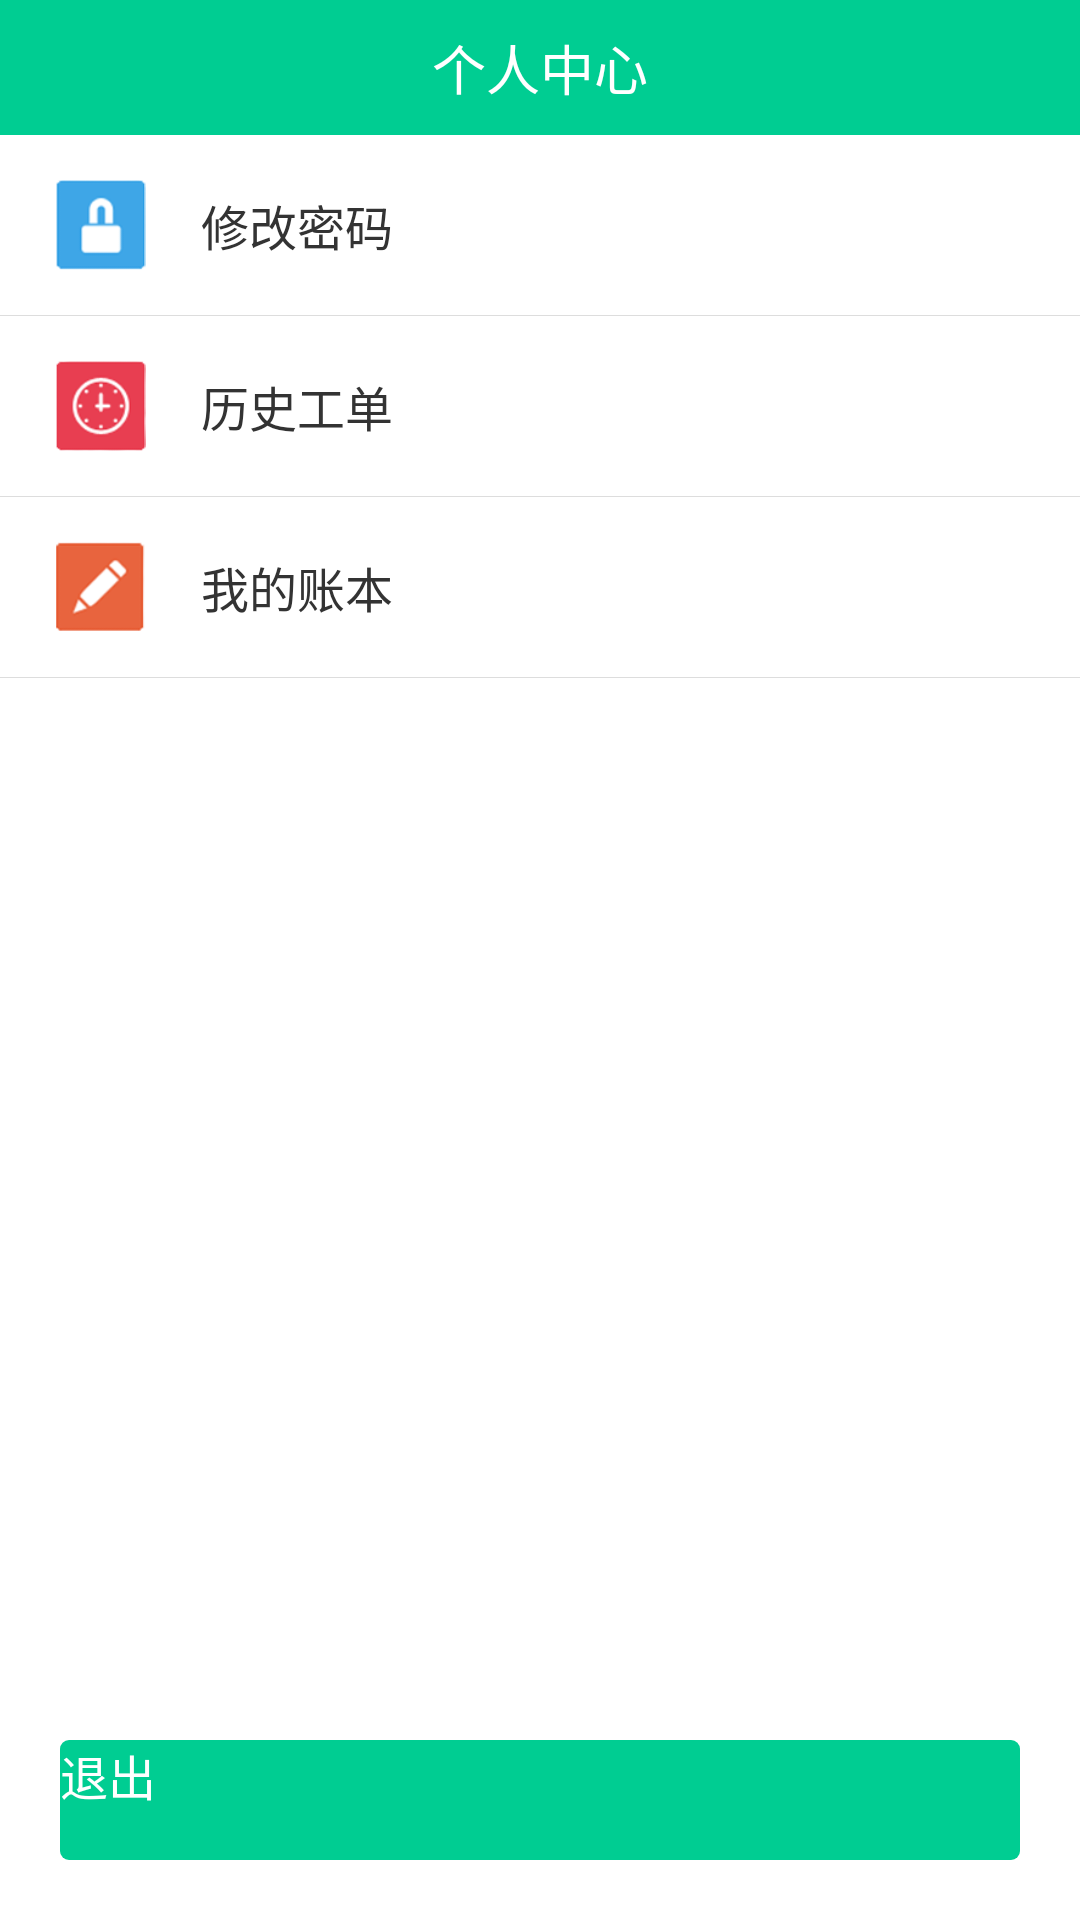

Produce the Android XML layout that renders to this screen, including the resource entries it uses.
<!-- AndroidManifest.xml: application theme app_theme -->
<!-- res/layout/fragment_user_center.xml -->
<LinearLayout xmlns:android="http://schemas.android.com/apk/res/android"
    android:layout_width="match_parent"
    android:layout_height="match_parent"
    android:orientation="vertical">

    <RelativeLayout
        android:id="@+id/rl_title"
        android:layout_width="match_parent"
        android:background="@color/green_00cd92"
        android:layout_height="wrap_content">

        <TextView
            android:id="@+id/tv_title"
            android:layout_width="match_parent"
            android:layout_height="@dimen/title_height"
            android:gravity="center"
            android:text="@string/tab_main_user_center"
            android:textColor="@color/white"
            android:textSize="@dimen/text_title" />
    </RelativeLayout>

    <FrameLayout
        android:layout_width="match_parent"
        android:layout_height="match_parent">

        <LinearLayout
            android:layout_width="match_parent"
            android:layout_height="match_parent"
            android:orientation="vertical">

            <LinearLayout
                android:id="@+id/ll_modify_pw"
                android:layout_width="match_parent"
                android:layout_height="60dp"
                android:background="@drawable/common_selector"
                android:gravity="center_vertical"
                android:orientation="horizontal"
                android:padding="15dp">

                <ImageView
                    android:layout_width="wrap_content"
                    android:layout_height="wrap_content"
                    android:src="@drawable/ico_user_key" />

                <TextView
                    android:layout_width="0dp"
                    android:layout_height="wrap_content"
                    android:layout_marginLeft="15dp"
                    android:layout_weight="1"
                    android:text="@string/modify_pw"
                    android:textColor="@color/black_333333"
                    android:textSize="@dimen/text_content" />

                <ImageView
                    android:layout_width="wrap_content"
                    android:layout_height="wrap_content"
                    android:src="@drawable/ico_right" />
            </LinearLayout>

            <View
                android:layout_width="match_parent"
                android:layout_height="1px"
                android:background="@color/gray_dddddd" />

            <LinearLayout
                android:id="@+id/ll_history_work_list"
                android:layout_width="match_parent"
                android:layout_height="60dp"
                android:background="@drawable/common_selector"
                android:gravity="center_vertical"
                android:orientation="horizontal"
                android:padding="15dp">

                <ImageView
                    android:layout_width="wrap_content"
                    android:layout_height="wrap_content"
                    android:src="@drawable/ico_user_clock" />

                <TextView
                    android:layout_width="0dp"
                    android:layout_height="wrap_content"
                    android:layout_marginLeft="15dp"
                    android:layout_weight="1"
                    android:text="@string/history_work_list"
                    android:textColor="@color/black_333333"
                    android:textSize="@dimen/text_content" />

                <ImageView
                    android:layout_width="wrap_content"
                    android:layout_height="wrap_content"
                    android:src="@drawable/ico_right" />
            </LinearLayout>

            <View
                android:layout_width="match_parent"
                android:layout_height="1px"
                android:background="@color/gray_dddddd" />

            <LinearLayout
                android:id="@+id/ll_my_account_book"
                android:layout_width="match_parent"
                android:layout_height="60dp"
                android:background="@drawable/common_selector"
                android:gravity="center_vertical"
                android:orientation="horizontal"
                android:padding="15dp">

                <ImageView
                    android:layout_width="wrap_content"
                    android:layout_height="wrap_content"
                    android:src="@drawable/ico_user_edit" />

                <TextView
                    android:layout_width="0dp"
                    android:layout_height="wrap_content"
                    android:layout_marginLeft="15dp"
                    android:layout_weight="1"
                    android:text="@string/my_account_book"
                    android:textColor="@color/black_333333"
                    android:textSize="@dimen/text_content" />

                <ImageView
                    android:layout_width="wrap_content"
                    android:layout_height="wrap_content"
                    android:src="@drawable/ico_right" />
            </LinearLayout>

            <View
                android:layout_width="match_parent"
                android:layout_height="1px"
                android:background="@color/gray_dddddd" />
        </LinearLayout>


        <Button
            android:id="@+id/btn_exit"
            android:layout_width="match_parent"
            android:layout_height="40dp"
            android:layout_gravity="bottom"
            android:layout_marginBottom="20dp"
            android:layout_marginLeft="20dp"
            android:layout_marginRight="20dp"
            android:background="@drawable/btn_selector_exit"
            android:text="@string/exit"
            android:textColor="@color/white"
            android:textSize="@dimen/text_content" />
    </FrameLayout>
</LinearLayout>
<!-- resources referenced by this layout -->
<resources>
  <color name="black_333333">#333333</color>
  <color name="gray_dddddd">#dddddd</color>
  <color name="green_00cd92">#00cd92</color>
  <color name="white">#ffffff</color>
  <dimen name="text_content">16dp</dimen>
  <dimen name="text_title">18dp</dimen>
  <dimen name="title_height">45dp</dimen>
  <!-- drawable btn_selector_exit (drawable) -->
  <selector xmlns:android="http://schemas.android.com/apk/res/android">
      <item android:state_enabled="true" android:state_pressed="false">
          <shape>
              <corners android:radius="3dp"/>
              <solid android:color="@color/green_00cd92"/>
          </shape>
      </item>
      <item android:state_enabled="true" android:state_pressed="true">
          <shape>
              <corners android:radius="3dp"/>
              <solid android:color="@color/green_00cd92"/>
          </shape>
      </item>
      <item android:state_enabled="false" android:state_pressed="false">
          <shape>
              <corners android:radius="3dp"/>
              <solid android:color="@color/green_00cd92"/>
          </shape>
      </item>
  </selector>
  <!-- drawable common_selector (drawable) -->
  <selector xmlns:android="http://schemas.android.com/apk/res/android">
      <item android:state_pressed="false">
          <shape>
              <solid android:color="@color/white"/>
          </shape>
      </item>
      <item android:state_pressed="true">
          <shape>
              <solid android:color="@color/white_f9f9f9"/>
          </shape>
      </item>
  </selector>
  <!-- drawable ico_user_clock: png bitmap (drawable-xhdpi, 5261 bytes) -->
  <!-- drawable ico_user_edit: png bitmap (drawable-xhdpi, 3752 bytes) -->
  <!-- drawable ico_user_key: png bitmap (drawable-xhdpi, 2821 bytes) -->
  <string name="exit">退出</string>
  <string name="history_work_list">历史工单</string>
  <string name="modify_pw">修改密码</string>
  <string name="my_account_book">我的账本</string>
  <string name="tab_main_user_center">个人中心</string>
  <style name="app_theme" parent="AppBaseTheme" />
  <color name="white_f9f9f9">#f9f9f9</color>
</resources>
